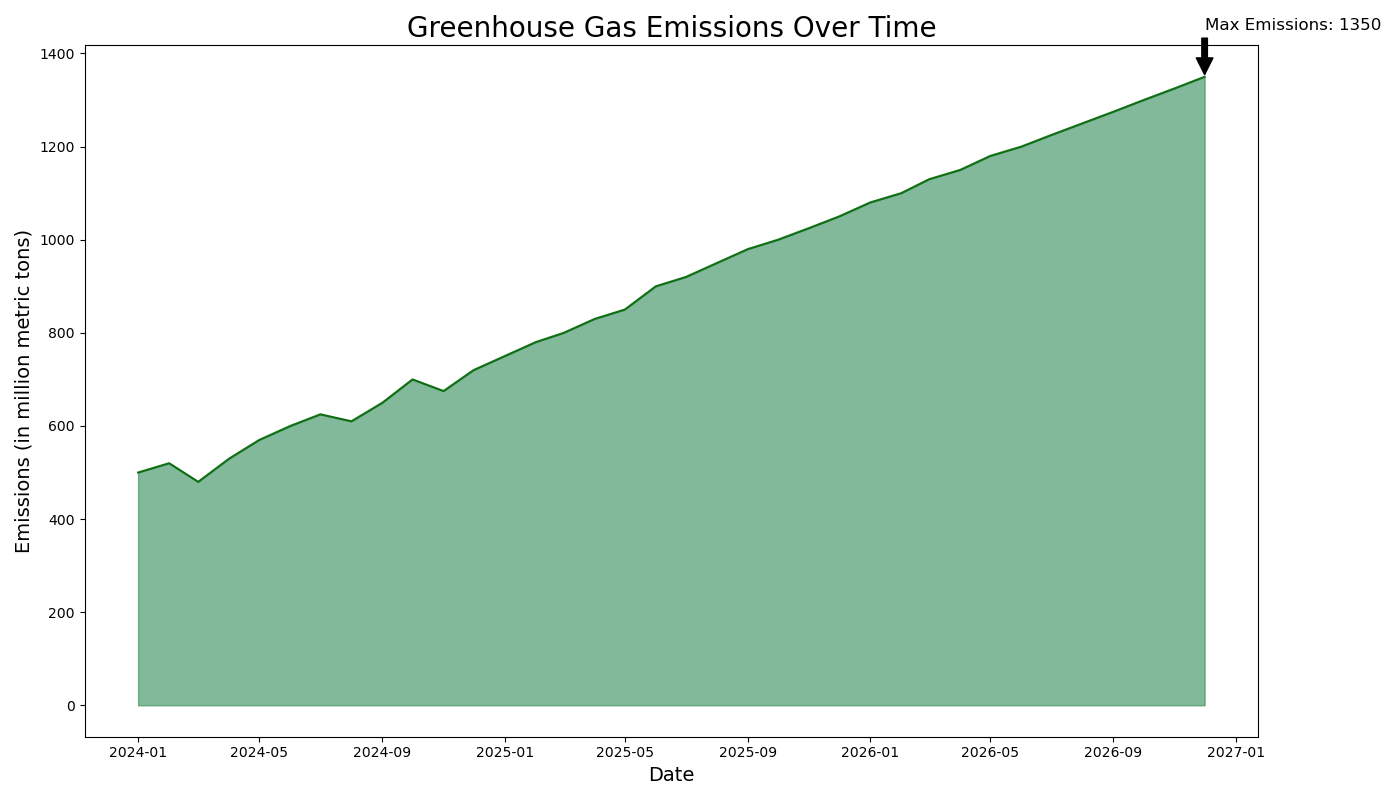

Values plotted in this chart, from the file beside it:
Date, Emissions
2024-01-01, 500
2024-02-01, 520
2024-03-01, 480
2024-04-01, 530
2024-05-01, 570
2024-06-01, 600
2024-07-01, 625
2024-08-01, 610
2024-09-01, 650
2024-10-01, 700
2024-11-01, 675
2024-12-01, 720
2025-01-01, 750
2025-02-01, 780
2025-03-01, 800
2025-04-01, 830
2025-05-01, 850
2025-06-01, 900
2025-07-01, 920
2025-08-01, 950
2025-09-01, 980
2025-10-01, 1000
2025-11-01, 1025
2025-12-01, 1050
2026-01-01, 1080
2026-02-01, 1100
2026-03-01, 1130
2026-04-01, 1150
2026-05-01, 1180
2026-06-01, 1200
2026-07-01, 1225
2026-08-01, 1250
2026-09-01, 1275
2026-10-01, 1300
2026-11-01, 1325
2026-12-01, 1350
